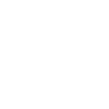
t = 0.00 s
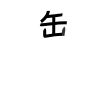
t = 5.80 s
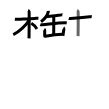
t = 11.60 s
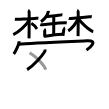
t = 17.40 s
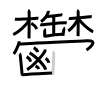
t = 23.20 s
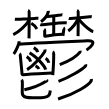
t = 29.00 s

The animated SVG that drew these frames (rendered in a browser with its animation timeline set to each time). Animation: 29 SMIL elements (animate=29); one cycle of 29.00 s.

<svg width="109px" height="109px" viewBox="0 0 px 109px" xmlns="http://www.w3.org/2000/svg" xmlns:xlink="http://www.w3.org/1999/xlink" xml:space="preserve" version="1.1"  baseProfile="full">
<path d="M48.3,10.89c0.02,0.26,0.04,0.66-0.04,1.03c-0.49,2.16-3.33,6.91-7.22,9.82" style="fill:none;stroke:black;stroke-width:3;opacity:0">
  <animate attributeType="CSS" attributeName="opacity" from="0" to="1" begin="0s" dur="1s" repeatCount="Indefinite" fill="freeze" />
</path>
<path d="M47.11,16.35c0.31,0.13,0.88,0.15,1.19,0.13c3.8-0.35,9.58-1.17,12.99-1.61c0.51-0.07,0.83,0.06,1.08,0.12" style="fill:none;stroke:black;stroke-width:3;opacity:0">
  <animate attributeType="CSS" attributeName="opacity" from="0" to="1" begin="1s" dur="1s" repeatCount="Indefinite" fill="freeze" />
</path>
<path d="M40.26,24.54c0.5,0.18,1.42,0.21,1.92,0.18c5.22-0.3,15.2-1.82,22.82-1.89c0.83-0.01,1.34,0.08,1.75,0.17" style="fill:none;stroke:black;stroke-width:3;opacity:0">
  <animate attributeType="CSS" attributeName="opacity" from="0" to="1" begin="2s" dur="1s" repeatCount="Indefinite" fill="freeze" />
</path>
<path d="M53.11,16.58c0.31,0.45,0.66,0.78,0.66,1.4c0,2.18-0.03,15.57-0.08,17.41" style="fill:none;stroke:black;stroke-width:3;opacity:0">
  <animate attributeType="CSS" attributeName="opacity" from="0" to="1" begin="3s" dur="1s" repeatCount="Indefinite" fill="freeze" />
</path>
<path d="M44.2,29.3c0.25,0.15,0.5,0.77,0.5,1.07c-0.02,1.85-0.02,1.1,0,4.61c0,0.68-0.12,1.34,0.5,1.24c1.71-0.29,13.7-1.9,16.84-1.99" style="fill:none;stroke:black;stroke-width:3;opacity:0">
  <animate attributeType="CSS" attributeName="opacity" from="0" to="1" begin="4s" dur="1s" repeatCount="Indefinite" fill="freeze" />
</path>
<path d="M63.35,27.91c0.25,0.15,0.54,1.11,0.5,1.4c-0.25,1.82-0.5,3.19-0.91,6.57" style="fill:none;stroke:black;stroke-width:3;opacity:0">
  <animate attributeType="CSS" attributeName="opacity" from="0" to="1" begin="5s" dur="1s" repeatCount="Indefinite" fill="freeze" />
</path>
<path d="M14.87,19.27c0.52,0.09,2.1,0.08,3.49,0c4.88-0.26,11.48-0.71,16.71-0.88c0.89-0.03,1.94-0.31,3.31-0.18" style="fill:none;stroke:black;stroke-width:3;opacity:0">
  <animate attributeType="CSS" attributeName="opacity" from="0" to="1" begin="6s" dur="1s" repeatCount="Indefinite" fill="freeze" />
</path>
<path d="M28.06,10.34c0.59,0.23,0.94,1.06,1.06,1.53c0.12,0.47,0,23.55-0.12,26.49" style="fill:none;stroke:black;stroke-width:3;opacity:0">
  <animate attributeType="CSS" attributeName="opacity" from="0" to="1" begin="7s" dur="1s" repeatCount="Indefinite" fill="freeze" />
</path>
<path d="M29.4,20.03c-2.67,4.49-10.61,12.03-16.15,14.57" style="fill:none;stroke:black;stroke-width:3;opacity:0">
  <animate attributeType="CSS" attributeName="opacity" from="0" to="1" begin="8s" dur="1s" repeatCount="Indefinite" fill="freeze" />
</path>
<path d="M31.28,23.22c2.12,1.2,4.39,3.61,5.6,5.72" style="fill:none;stroke:black;stroke-width:3;opacity:0">
  <animate attributeType="CSS" attributeName="opacity" from="0" to="1" begin="9s" dur="1s" repeatCount="Indefinite" fill="freeze" />
</path>
<path d="M68.83,18.29c0.33,0.12,1.06,0.18,1.95,0.12c3.15-0.24,12.6-1.06,18.75-1.65c0.89-0.08,1.67-0.12,2.23,0" style="fill:none;stroke:black;stroke-width:3;opacity:0">
  <animate attributeType="CSS" attributeName="opacity" from="0" to="1" begin="10s" dur="1s" repeatCount="Indefinite" fill="freeze" />
</path>
<path d="M77.1,10.4c0.59,0.23,0.94,1.06,1.06,1.53c0.12,0.47,0,21.26-0.12,24.2" style="fill:none;stroke:black;stroke-width:3;opacity:0">
  <animate attributeType="CSS" attributeName="opacity" from="0" to="1" begin="11s" dur="1s" repeatCount="Indefinite" fill="freeze" />
</path>
<path d="M78.07,18.62c-1.53,4.22-6.28,10.08-9.83,12.25" style="fill:none;stroke:black;stroke-width:3;opacity:0">
  <animate attributeType="CSS" attributeName="opacity" from="0" to="1" begin="12s" dur="1s" repeatCount="Indefinite" fill="freeze" />
</path>
<path d="M78.02,18.54c3.84,4.51,9.99,10.29,13.1,12.07c0.89,0.51,1.39,0.86,2.13,1.03" style="fill:none;stroke:black;stroke-width:3;opacity:0">
  <animate attributeType="CSS" attributeName="opacity" from="0" to="1" begin="13s" dur="1s" repeatCount="Indefinite" fill="freeze" />
</path>
<path d="M19.16,41.13c0,2.91-3.72,10.92-5.41,12.87" style="fill:none;stroke:black;stroke-width:3;opacity:0">
  <animate attributeType="CSS" attributeName="opacity" from="0" to="1" begin="14s" dur="1s" repeatCount="Indefinite" fill="freeze" />
</path>
<path d="M18.99,44.24c9.51-0.99,60.24-3.03,67.95-3.4C99,40.25,89.5,48,86.5,50.11" style="fill:none;stroke:black;stroke-width:3;opacity:0">
  <animate attributeType="CSS" attributeName="opacity" from="0" to="1" begin="15s" dur="1s" repeatCount="Indefinite" fill="freeze" />
</path>
<path d="M44.91,49.53c0.05,0.47,0.27,1.29-0.1,1.9C42.5,55.25,34.5,65,27.1,69.61" style="fill:none;stroke:black;stroke-width:3;opacity:0">
  <animate attributeType="CSS" attributeName="opacity" from="0" to="1" begin="16s" dur="1s" repeatCount="Indefinite" fill="freeze" />
</path>
<path d="M29.57,52.91c5.7,2.95,14.71,12.14,16.14,16.74" style="fill:none;stroke:black;stroke-width:3;opacity:0">
  <animate attributeType="CSS" attributeName="opacity" from="0" to="1" begin="17s" dur="1s" repeatCount="Indefinite" fill="freeze" />
</path>
<path d="M33.78,47.58c1.41,0.79,3.63,3.24,3.99,4.47" style="fill:none;stroke:black;stroke-width:3;opacity:0">
  <animate attributeType="CSS" attributeName="opacity" from="0" to="1" begin="18s" dur="1s" repeatCount="Indefinite" fill="freeze" />
</path>
<path d="M26.71,56.64c1.41,0.88,3.63,3.6,3.99,4.97" style="fill:none;stroke:black;stroke-width:3;opacity:0">
  <animate attributeType="CSS" attributeName="opacity" from="0" to="1" begin="19s" dur="1s" repeatCount="Indefinite" fill="freeze" />
</path>
<path d="M45.7,58.3c1.14,0.79,2.95,3.24,3.24,4.47" style="fill:none;stroke:black;stroke-width:3;opacity:0">
  <animate attributeType="CSS" attributeName="opacity" from="0" to="1" begin="20s" dur="1s" repeatCount="Indefinite" fill="freeze" />
</path>
<path d="M35.51,65.78c1.19,0.56,3.07,2.31,3.37,3.18" style="fill:none;stroke:black;stroke-width:3;opacity:0">
  <animate attributeType="CSS" attributeName="opacity" from="0" to="1" begin="21s" dur="1s" repeatCount="Indefinite" fill="freeze" />
</path>
<path d="M19.46,53.75c0.32,0.2,0.86,0.97,0.86,1.94c0,0.41,1.67,16.44,1.64,17.41c-0.03,0.96,0.29,1.65,1.35,1.54c5.9-0.57,25.29-1.48,28.67-1.68" style="fill:none;stroke:black;stroke-width:3;opacity:0">
  <animate attributeType="CSS" attributeName="opacity" from="0" to="1" begin="22s" dur="1s" repeatCount="Indefinite" fill="freeze" />
</path>
<path d="M52.64,51.99c0.62,0.28,1.08,0.85,1.08,1.94c0,2.18-0.21,11.43-0.95,21.2" style="fill:none;stroke:black;stroke-width:3;opacity:0">
  <animate attributeType="CSS" attributeName="opacity" from="0" to="1" begin="23s" dur="1s" repeatCount="Indefinite" fill="freeze" />
</path>
<path d="M46.74,79.93c0.17,0.18,0.28,0.72-0.17,1c-2.9,1.83-12.86,6.87-22.25,8.73" style="fill:none;stroke:black;stroke-width:3;opacity:0">
  <animate attributeType="CSS" attributeName="opacity" from="0" to="1" begin="24s" dur="1s" repeatCount="Indefinite" fill="freeze" />
</path>
<path d="M21.46,79.82c0.59,0.56,0.63,0.93,0.83,1.67c0.2,0.75-0.04,8.93-0.04,11.26c0,5.99,7.88,5.06,14.59,5.06c5.2,0,9.54-0.32,11.5-1.99c1.96-1.67,1.72-3.62,1.92-5.3" style="fill:none;stroke:black;stroke-width:3;opacity:0">
  <animate attributeType="CSS" attributeName="opacity" from="0" to="1" begin="25s" dur="1s" repeatCount="Indefinite" fill="freeze" />
</path>
<path d="M80.11,50.75c0.06,0.34,0.22,0.92-0.12,1.36C77,56,71.25,60.25,59.75,64.63" style="fill:none;stroke:black;stroke-width:3;opacity:0">
  <animate attributeType="CSS" attributeName="opacity" from="0" to="1" begin="26s" dur="1s" repeatCount="Indefinite" fill="freeze" />
</path>
<path d="M85.67,64.39c0.08,0.4,0.28,1.09-0.15,1.61c-2.95,3.51-16.27,11.5-27.03,15.37" style="fill:none;stroke:black;stroke-width:3;opacity:0">
  <animate attributeType="CSS" attributeName="opacity" from="0" to="1" begin="27s" dur="1s" repeatCount="Indefinite" fill="freeze" />
</path>
<path d="M91.3,79c0.1,0.47,0.2,1.22-0.18,1.9C88.85,84.89,75.86,93.64,58.07,99" style="fill:none;stroke:black;stroke-width:3;opacity:0">
  <animate attributeType="CSS" attributeName="opacity" from="0" to="1" begin="28s" dur="1s" repeatCount="Indefinite" fill="freeze" />
</path>
</svg>
